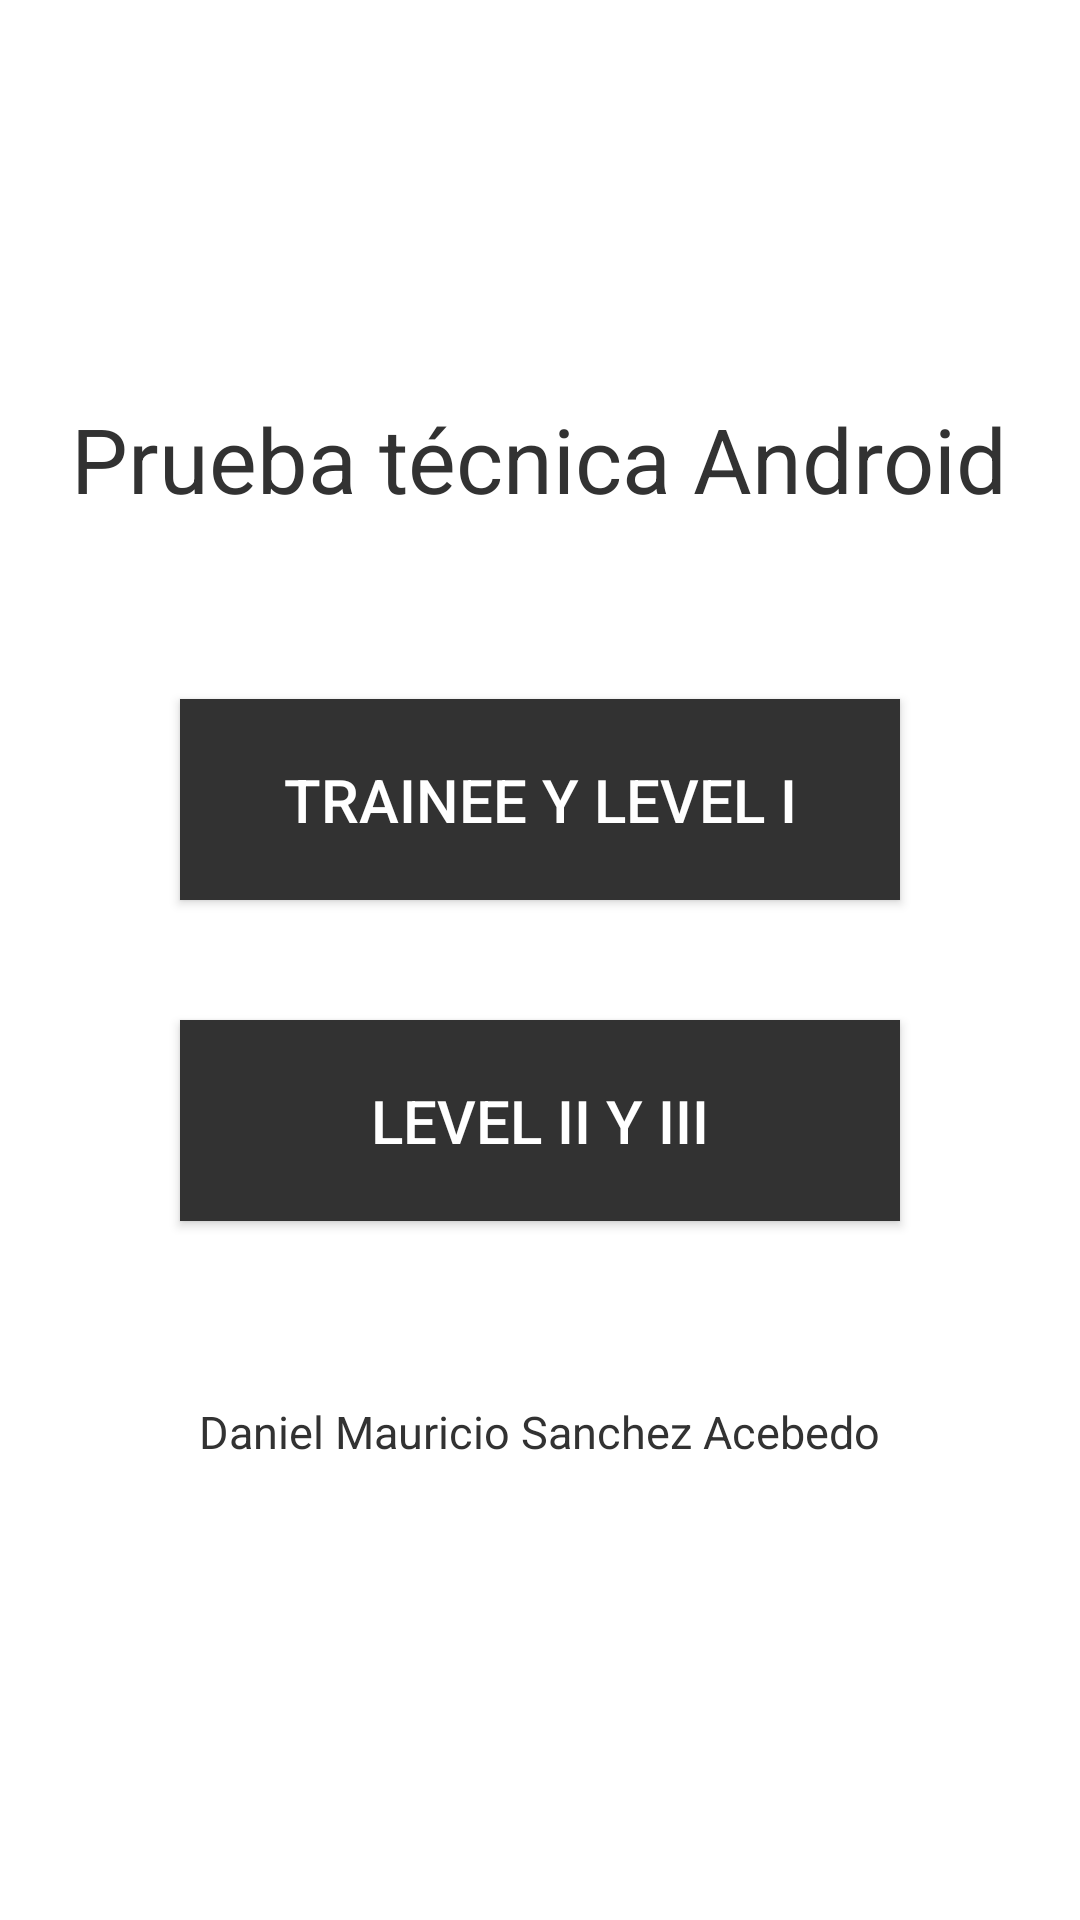

Android layout source for this screen:
<!-- AndroidManifest.xml: application theme Theme.Valid -->
<!-- res/layout/activity_main.xml -->
<?xml version="1.0" encoding="utf-8"?>
<RelativeLayout xmlns:android="http://schemas.android.com/apk/res/android"
    xmlns:tools="http://schemas.android.com/tools"
    android:layout_width="match_parent"
    android:layout_height="match_parent"
    android:background="@color/white"
    tools:context=".view.activities.MainActivity">

    <TextView
        style="@style/OptionsTv"
        android:layout_above="@+id/ll"
        android:text="@string/optionsTitle"
        android:textSize="@dimen/optionsTitle" />

    <LinearLayout
        android:id="@+id/ll"
        android:layout_width="match_parent"
        android:layout_height="wrap_content"
        android:layout_centerHorizontal="true"
        android:layout_centerVertical="true"
        android:layout_margin="40dp"
        android:orientation="vertical">

        <Button
            android:id="@+id/btn_option1"
            style="@style/OptionsButtons"
            android:text="@string/optionButton1" />

        <Button
            android:id="@+id/btn_option2"
            style="@style/OptionsButtons"
            android:text="@string/optionButton2" />

    </LinearLayout>

    <TextView
        style="@style/OptionsTv"
        android:layout_below="@+id/ll"
        android:text="@string/credits"
        android:textSize="@dimen/credits" />

</RelativeLayout>
<!-- resources referenced by this layout -->
<resources>
  <color name="white">#FFFFFFFF</color>
  <dimen name="credits">15sp</dimen>
  <dimen name="optionsTitle">30sp</dimen>
  <string name="credits">Daniel Mauricio Sanchez Acebedo</string>
  <string name="optionButton1">Trainee y level I</string>
  <string name="optionButton2">Level II y III</string>
  <string name="optionsTitle">Prueba técnica Android </string>
  <style name="OptionsButtons">
          <item name="android:padding">20dp</item>
          <item name="android:layout_margin">20dp</item>
          <item name="android:layout_width">match_parent</item>
          <item name="android:layout_height">match_parent</item>
          <item name="android:background">@color/valid_grey</item>
          <item name="android:textColor">@color/white</item>
          <item name="android:textSize">@dimen/optionsButtons</item>
      </style>
  <style name="OptionsTv">
          <item name="android:layout_width">wrap_content</item>
          <item name="android:layout_height">wrap_content</item>
          <item name="android:textColor">@color/valid_grey</item>
          <item name="android:gravity">center</item>
          <item name="android:layout_centerHorizontal">true</item>
      </style>
  <style name="Theme.Valid" parent="Theme.MaterialComponents.DayNight.NoActionBar">
          
          <item name="colorPrimary">@color/purple_500</item>
          <item name="colorPrimaryVariant">@color/purple_700</item>
          <item name="colorOnPrimary">@color/white</item>
          
          <item name="colorSecondary">@color/teal_200</item>
          <item name="colorSecondaryVariant">@color/teal_700</item>
          <item name="colorOnSecondary">@color/black</item>
          
          <item name="android:statusBarColor" tools:targetApi="l">?attr/colorPrimaryVariant</item>
          
      </style>
  <color name="valid_grey">#323232</color>
  <dimen name="optionsButtons">20sp</dimen>
  <color name="purple_500">#FF6200EE</color>
  <color name="purple_700">#FF3700B3</color>
  <color name="teal_200">#FF03DAC5</color>
  <color name="teal_700">#FF018786</color>
  <color name="black">#FF000000</color>
</resources>
